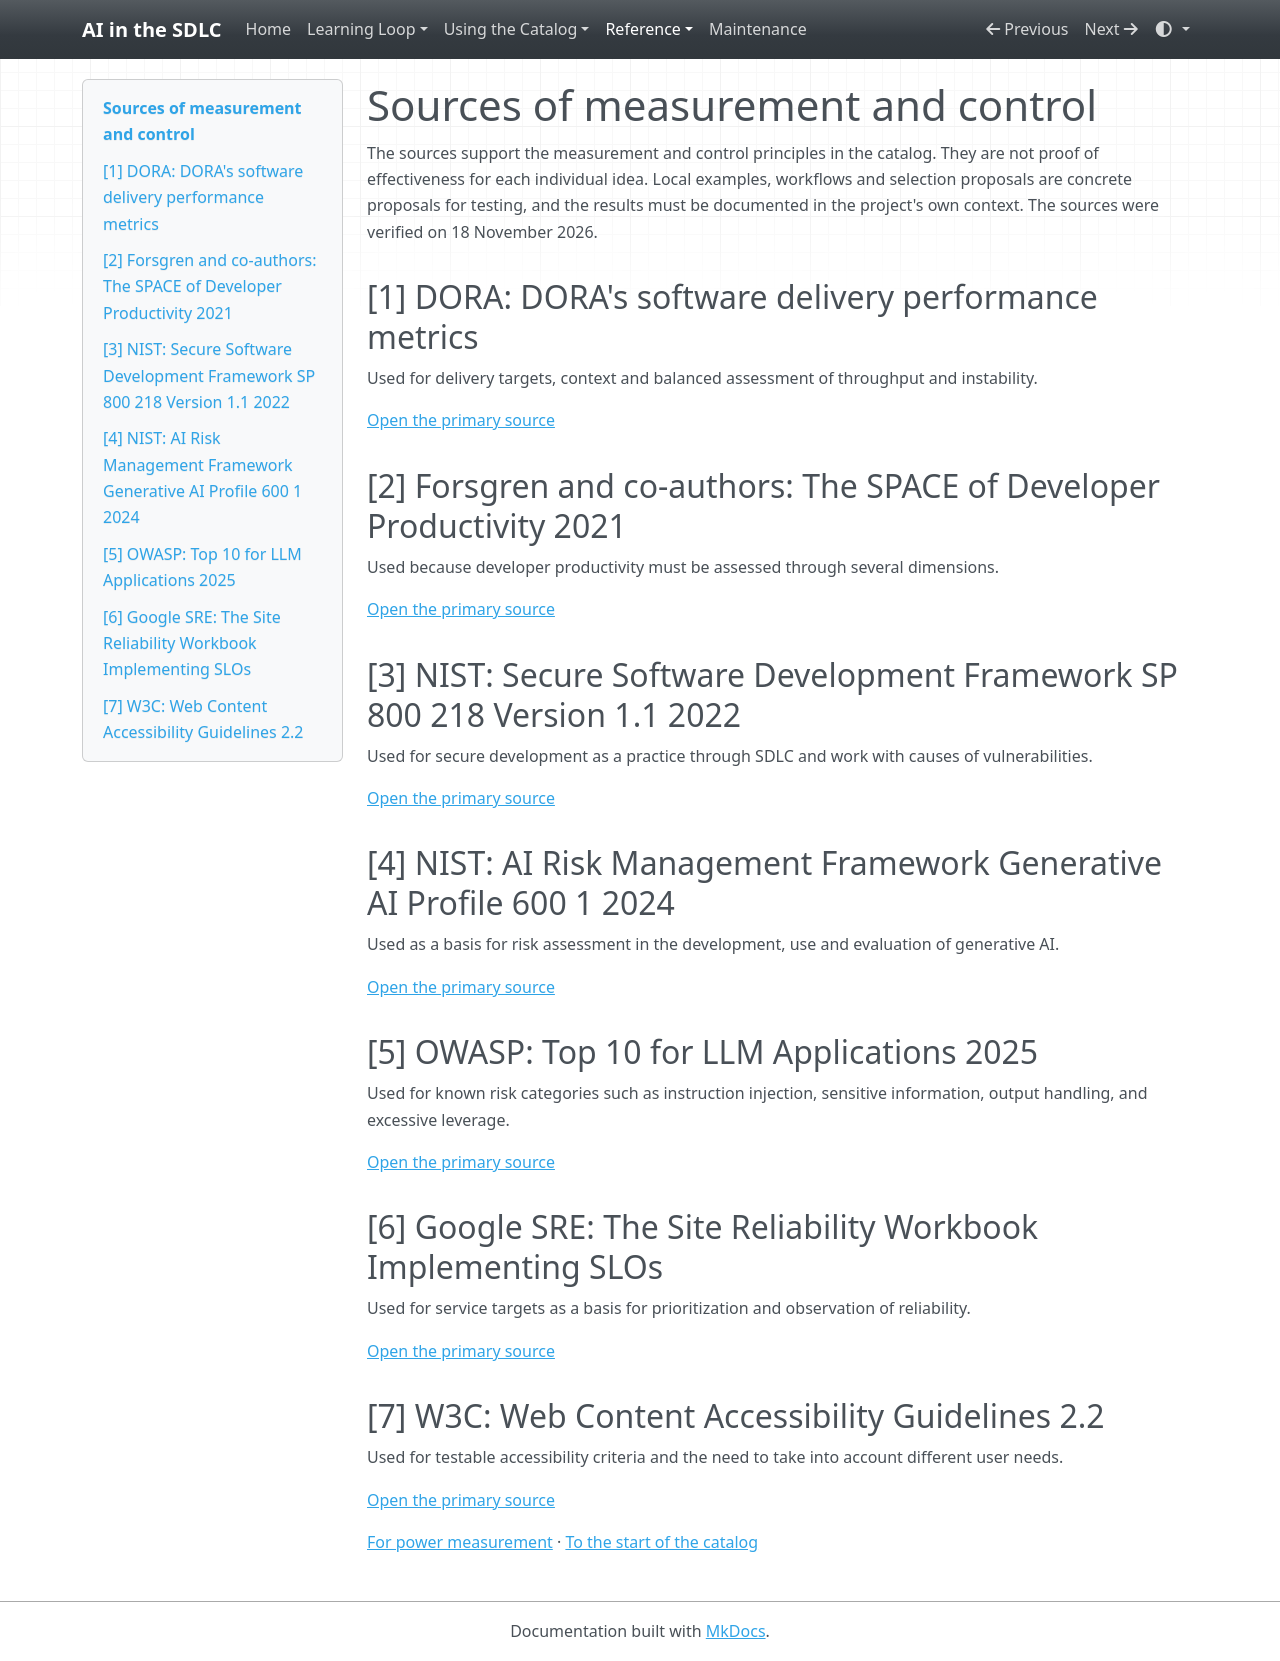

repository: grove/ai-sdlc · page: sources/index.html · generator: mkdocs

# Sources of measurement and control

The sources support the measurement and control principles in the catalog. They are not proof of effectiveness for each individual idea. Local examples, workflows and selection proposals are concrete proposals for testing, and the results must be documented in the project's own context. The sources were verified on 18 November 2026.

<a id="source-1"></a>

## [1] DORA: DORA's software delivery performance metrics

Used for delivery targets, context and balanced assessment of throughput and instability.

[Open the primary source](https://dora.dev/guides/dora-metrics/)

<a id="source-2"></a>

## [2] Forsgren and co-authors: The SPACE of Developer Productivity 2021

Used because developer productivity must be assessed through several dimensions.

[Open the primary source](https://www.microsoft.com/en-us/research/publication/the-space-of-developer-productivity-theres-more-to-it-than-you-think/)

<a id="source-3"></a>

## [3] NIST: Secure Software Development Framework SP 800 218 Version 1.1 2022

Used for secure development as a practice through SDLC and work with causes of vulnerabilities.

[Open the primary source](https://csrc.nist.gov/pubs/sp/800/218/final)

<a id="source-4"></a>

## [4] NIST: AI Risk Management Framework Generative AI Profile 600 1 2024

Used as a basis for risk assessment in the development, use and evaluation of generative AI.

[Open the primary source](https://www.nist.gov/publications/artificial-intelligence-risk-management-framework-generative-artificial-intelligence)

<a id="source-5"></a>

## [5] OWASP: Top 10 for LLM Applications 2025

Used for known risk categories such as instruction injection, sensitive information, output handling, and excessive leverage.

[Open the primary source](https://genai.owasp.org/llm-top-10/)

<a id="source-6"></a>

## [6] Google SRE: The Site Reliability Workbook Implementing SLOs

Used for service targets as a basis for prioritization and observation of reliability.

[Open the primary source](https://sre.google/workbook/implementing-slos/)

<a id="source-7"></a>

## [7] W3C: Web Content Accessibility Guidelines 2.2

Used for testable accessibility criteria and the need to take into account different user needs.

[Open the primary source](https://www.w3.org/TR/WCAG22/)

[For power measurement](guides/impact-measurement.md) · [To the start of the catalog](index.md)
